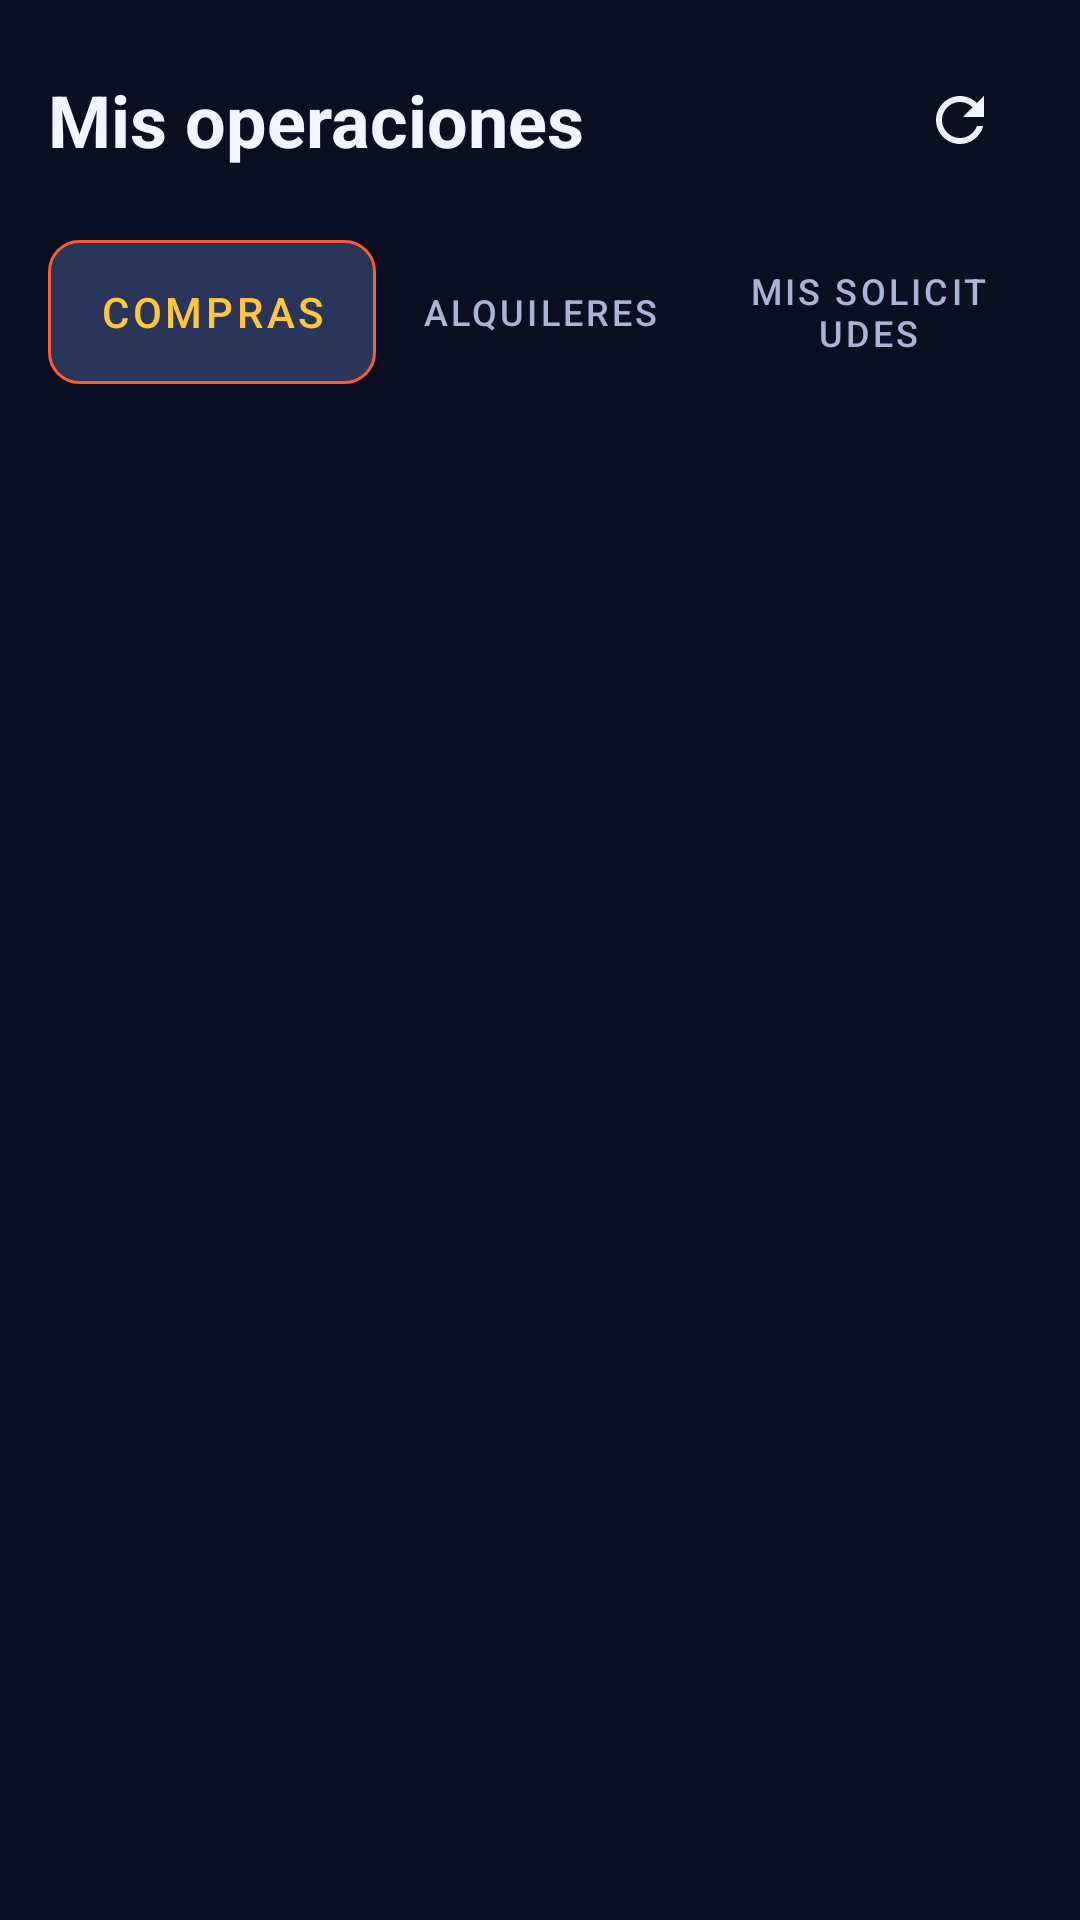

Android layout source for this screen:
<!-- AndroidManifest.xml: application theme Theme.AppReto -->
<!-- res/layout/fragment_mis_operaciones.xml -->
<?xml version="1.0" encoding="utf-8"?>
<LinearLayout xmlns:android="http://schemas.android.com/apk/res/android"
    xmlns:app="http://schemas.android.com/apk/res-auto"
    android:layout_width="match_parent"
    android:layout_height="match_parent"
    android:background="@color/background_dark"
    android:orientation="vertical">

    <LinearLayout
        android:layout_width="match_parent"
        android:layout_height="wrap_content"
        android:orientation="horizontal"
        android:gravity="center_vertical"
        android:paddingStart="16dp"
        android:paddingTop="16dp"
        android:paddingEnd="16dp">

        <TextView
            android:layout_width="0dp"
            android:layout_height="wrap_content"
            android:layout_weight="1"
            android:text="@string/nav_operations"
            android:textColor="@color/text_primary"
            android:textSize="24sp"
            android:textStyle="bold"/>

        <ImageButton
            android:id="@+id/btn_recargar_operaciones"
            android:layout_width="48dp"
            android:layout_height="48dp"
            android:background="?attr/selectableItemBackgroundBorderless"
            android:contentDescription="@string/tiendas_recargar"
            android:src="@drawable/ic_refresh"/>
    </LinearLayout>

    <com.google.android.material.tabs.TabLayout
        android:id="@+id/tab_operaciones"
        android:layout_width="match_parent"
        android:layout_height="wrap_content"
        android:layout_margin="16dp"
        android:background="@drawable/tab_background"
        app:tabBackground="@drawable/tab_selector"
        app:tabIndicatorHeight="0dp"
        app:tabRippleColor="@null"
        app:tabTextColor="@color/text_secondary"
        app:tabSelectedTextColor="@color/price_yellow"
        app:tabMode="fixed"
        app:tabGravity="fill">

        <com.google.android.material.tabs.TabItem
            android:layout_width="wrap_content"
            android:layout_height="wrap_content"
            android:text="Compras"/>

        <com.google.android.material.tabs.TabItem
            android:layout_width="wrap_content"
            android:layout_height="wrap_content"
            android:text="Alquileres"/>

        <com.google.android.material.tabs.TabItem
            android:layout_width="wrap_content"
            android:layout_height="wrap_content"
            android:text="Mis solicitudes"/>
    </com.google.android.material.tabs.TabLayout>

    <ProgressBar
        android:id="@+id/pb_operaciones"
        android:layout_width="wrap_content"
        android:layout_height="wrap_content"
        android:layout_gravity="center_horizontal"
        android:layout_marginTop="48dp"
        android:indeterminateTint="@color/primary"
        android:visibility="gone"/>

    <LinearLayout
        android:id="@+id/ll_error_operaciones"
        android:layout_width="match_parent"
        android:layout_height="wrap_content"
        android:orientation="vertical"
        android:gravity="center_horizontal"
        android:layout_marginTop="48dp"
        android:padding="16dp"
        android:visibility="gone">

        <TextView
            android:id="@+id/tv_error_operaciones"
            android:layout_width="wrap_content"
            android:layout_height="wrap_content"
            android:gravity="center"
            android:textColor="@color/estado_rechazada"
            android:textSize="14sp"/>

        <com.google.android.material.button.MaterialButton
            android:id="@+id/btn_reintentar_operaciones"
            style="@style/Widget.MaterialComponents.Button.OutlinedButton"
            android:layout_width="wrap_content"
            android:layout_height="wrap_content"
            android:layout_marginTop="12dp"
            android:text="@string/tiendas_reintentar"
            android:textColor="@color/primary"
            android:textAllCaps="false"
            app:strokeColor="@color/primary"
            app:cornerRadius="12dp"/>
    </LinearLayout>

    <TextView
        android:id="@+id/tv_vacio_operaciones"
        android:layout_width="match_parent"
        android:layout_height="wrap_content"
        android:layout_marginTop="48dp"
        android:gravity="center"
        android:textColor="@color/text_secondary"
        android:textSize="14sp"
        android:visibility="gone"/>

    <androidx.recyclerview.widget.RecyclerView
        android:id="@+id/recycler_operaciones"
        android:layout_width="match_parent"
        android:layout_height="match_parent"
        android:paddingHorizontal="8dp"
        android:paddingBottom="16dp"
        android:clipToPadding="false"
        android:layoutAnimation="@anim/lista_aparecer"
        android:visibility="gone"/>
</LinearLayout>
<!-- resources referenced by this layout -->
<resources>
  <color name="background_dark">#0A0F22</color>
  <color name="estado_rechazada">#FF9B8A</color>
  <color name="price_yellow">#FFC53D</color>
  <color name="primary">#FF5A36</color>
  <color name="text_primary">#F2F5FF</color>
  <color name="text_secondary">#A9B4D6</color>
  <!-- drawable tab_selector (drawable) -->
  <?xml version="1.0" encoding="utf-8"?>
  <selector xmlns:android="http://schemas.android.com/apk/res/android">
      <item android:drawable="@drawable/tab_item_selected" android:state_selected="true" />
      <item android:drawable="@android:color/transparent" />
  </selector>
  <string name="nav_operations">Mis operaciones</string>
  <string name="tiendas_recargar">Recargar</string>
  <string name="tiendas_reintentar">Reintentar</string>
  <!-- drawable tab_item_selected (drawable) -->
  <?xml version="1.0" encoding="utf-8"?>
  <shape xmlns:android="http://schemas.android.com/apk/res/android"
      android:shape="rectangle">
      <solid android:color="@color/divider_color" />
      <corners android:radius="10dp" />
      <stroke android:width="1dp" android:color="@color/primary" />
  </shape>
  <color name="primary_dark">#E04F2F</color>
  <color name="colorAccent">#FFC53D</color>
  <style name="Widget.App.BottomNavigationView" parent="Widget.MaterialComponents.BottomNavigationView">
          <item name="backgroundTint">@color/background_dark</item>
          <item name="itemIconTint">@color/nav_item_color_state</item>
          <item name="itemTextColor">@color/nav_item_color_state</item>
      </style>
  <color name="surface_dark">#151E3A</color>
  <style name="Widget.App.Spinner" parent="Widget.AppCompat.Spinner">
          <item name="android:background">@drawable/spinner_fondo</item>
          <item name="android:popupBackground">@drawable/spinner_lista_fondo</item>
          <item name="android:minHeight">52dp</item>
      </style>
  <color name="divider_color">#2A355A</color>
  <!-- drawable spinner_lista_fondo (drawable) -->
  <?xml version="1.0" encoding="utf-8"?>
  <shape xmlns:android="http://schemas.android.com/apk/res/android"
      android:shape="rectangle">
      <corners android:radius="12dp"/>
      <solid android:color="@color/fondo_ventana"/>
      <stroke android:width="1dp" android:color="@color/divider_color"/>
  </shape>
  <!-- drawable dialogo_fondo (drawable) -->
  <?xml version="1.0" encoding="utf-8"?>
  <inset xmlns:android="http://schemas.android.com/apk/res/android"
      android:insetLeft="24dp"
      android:insetRight="24dp"
      android:insetTop="24dp"
      android:insetBottom="24dp">
      <shape android:shape="rectangle">
          <corners android:radius="16dp"/>
          <solid android:color="@color/fondo_ventana"/>
      </shape>
  </inset>
  <color name="fondo_ventana">#131A33</color>
  <color name="texto_ventana">#FFFFFF</color>
  <color name="texto_ventana_secundario">#C9D1EA</color>
  <style name="Widget.App.BotonDialogo" parent="Widget.MaterialComponents.Button.TextButton.Dialog">
          <item name="android:textColor">@color/colorAccent</item>
          <item name="android:textStyle">bold</item>
          <item name="android:textAllCaps">false</item>
      </style>
  <color name="transparent">#00000000</color>
  <color name="borde_campo">#59FFFFFF</color>
  <!-- drawable ic_flecha_abajo (drawable) -->
  <vector xmlns:android="http://schemas.android.com/apk/res/android"
      android:width="24dp"
      android:height="24dp"
      android:viewportWidth="24"
      android:viewportHeight="24">
      <path
          android:fillColor="@color/text_secondary"
          android:pathData="M7,10l5,5 5,-5z" />
  </vector>
</resources>
